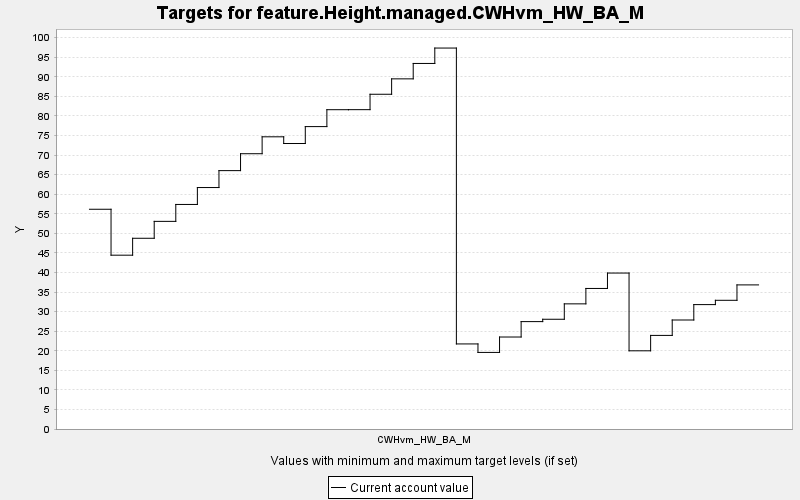

Values plotted in this chart, from the file beside it:
TARGET, PERIOD, YEAR, PERIODWIDTH, MINIMUM, MAXIMUM, MINWEIGHT, MAXWEIGHT, CURRENT, SUMMARY
feature.Height.managed.CWHvm_HW_BA_M, 0, 0, 10.0, 0.0, 10000, 1.0, 1.0, 56.16, 0.0
feature.Height.managed.CWHvm_HW_BA_M, 1, 10, 10.0, 0.0, 10000, 1.0, 1.0, 44.42, 0.0
feature.Height.managed.CWHvm_HW_BA_M, 2, 20, 10.0, 0.0, 10000, 1.0, 1.0, 48.74, 0.0
feature.Height.managed.CWHvm_HW_BA_M, 3, 30, 10.0, 0.0, 10000, 1.0, 1.0, 53.06, 0.0
feature.Height.managed.CWHvm_HW_BA_M, 4, 40, 10.0, 0.0, 10000, 1.0, 1.0, 57.39, 0.0
feature.Height.managed.CWHvm_HW_BA_M, 5, 50, 10.0, 0.0, 10000, 1.0, 1.0, 61.71, 0.0
feature.Height.managed.CWHvm_HW_BA_M, 6, 60, 10.0, 0.0, 10000, 1.0, 1.0, 66.03, 0.0
feature.Height.managed.CWHvm_HW_BA_M, 7, 70, 10.0, 0.0, 10000, 1.0, 1.0, 70.35, 0.0
feature.Height.managed.CWHvm_HW_BA_M, 8, 80, 10.0, 0.0, 10000, 1.0, 1.0, 74.67, 0.0
feature.Height.managed.CWHvm_HW_BA_M, 9, 90, 10.0, 0.0, 10000, 1.0, 1.0, 72.96, 0.0
feature.Height.managed.CWHvm_HW_BA_M, 10, 100, 10.0, 0.0, 10000, 1.0, 1.0, 77.28, 0.0
feature.Height.managed.CWHvm_HW_BA_M, 11, 110, 10.0, 0.0, 10000, 1.0, 1.0, 81.6, 0.0
feature.Height.managed.CWHvm_HW_BA_M, 12, 120, 10.0, 0.0, 10000, 1.0, 1.0, 81.61, 0.0
feature.Height.managed.CWHvm_HW_BA_M, 13, 130, 10.0, 0.0, 10000, 1.0, 1.0, 85.55, 0.0
feature.Height.managed.CWHvm_HW_BA_M, 14, 140, 10.0, 0.0, 10000, 1.0, 1.0, 89.48, 0.0
feature.Height.managed.CWHvm_HW_BA_M, 15, 150, 10.0, 0.0, 10000, 1.0, 1.0, 93.42, 0.0
feature.Height.managed.CWHvm_HW_BA_M, 16, 160, 10.0, 0.0, 10000, 1.0, 1.0, 97.36, 0.0
feature.Height.managed.CWHvm_HW_BA_M, 17, 170, 10.0, 0.0, 10000, 1.0, 1.0, 21.74, 0.0
feature.Height.managed.CWHvm_HW_BA_M, 18, 180, 10.0, 0.0, 10000, 1.0, 1.0, 19.57, 0.0
feature.Height.managed.CWHvm_HW_BA_M, 19, 190, 10.0, 0.0, 10000, 1.0, 1.0, 23.51, 0.0
feature.Height.managed.CWHvm_HW_BA_M, 20, 200, 10.0, 0.0, 10000, 1.0, 1.0, 27.44, 0.0
feature.Height.managed.CWHvm_HW_BA_M, 21, 210, 10.0, 0.0, 10000, 1.0, 1.0, 28.05, 0.0
feature.Height.managed.CWHvm_HW_BA_M, 22, 220, 10.0, 0.0, 10000, 1.0, 1.0, 31.98, 0.0
feature.Height.managed.CWHvm_HW_BA_M, 23, 230, 10.0, 0.0, 10000, 1.0, 1.0, 35.92, 0.0
feature.Height.managed.CWHvm_HW_BA_M, 24, 240, 10.0, 0.0, 10000, 1.0, 1.0, 39.85, 0.0
feature.Height.managed.CWHvm_HW_BA_M, 25, 250, 10.0, 0.0, 10000, 1.0, 1.0, 19.98, 0.0
feature.Height.managed.CWHvm_HW_BA_M, 26, 260, 10.0, 0.0, 10000, 1.0, 1.0, 23.92, 0.0
feature.Height.managed.CWHvm_HW_BA_M, 27, 270, 10.0, 0.0, 10000, 1.0, 1.0, 27.86, 0.0
feature.Height.managed.CWHvm_HW_BA_M, 28, 280, 10.0, 0.0, 10000, 1.0, 1.0, 31.79, 0.0
feature.Height.managed.CWHvm_HW_BA_M, 29, 290, 10.0, 0.0, 10000, 1.0, 1.0, 32.89, 0.0
feature.Height.managed.CWHvm_HW_BA_M, 30, 300, 10.0, 0.0, 10000, 1.0, 1.0, 36.83, 0.0
